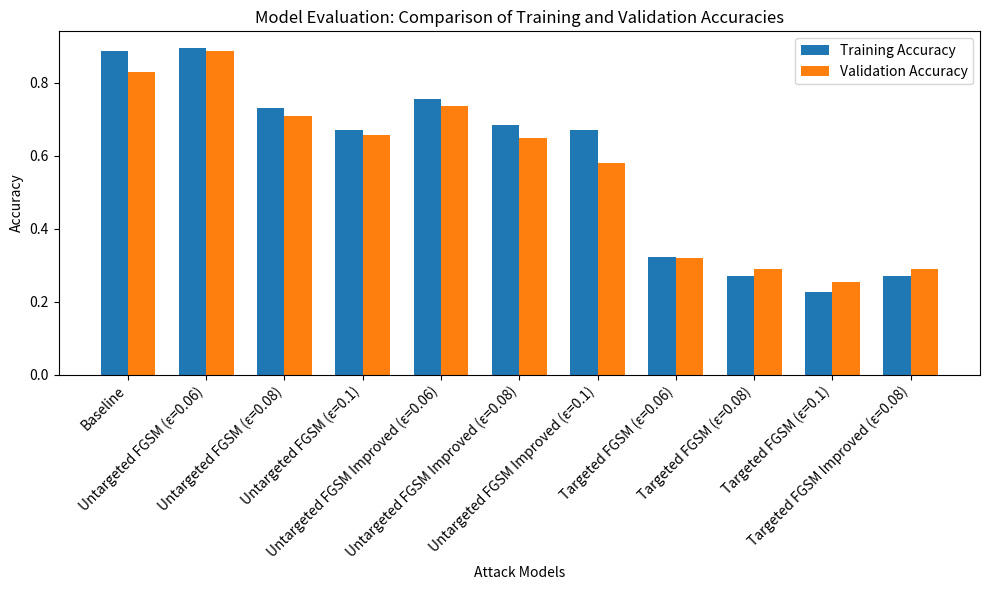
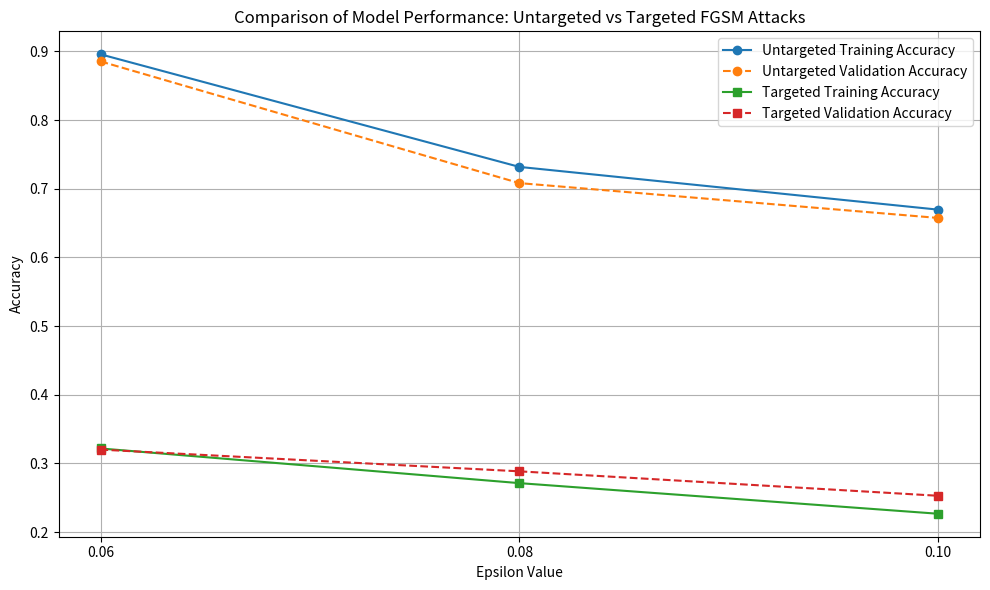

These figures' Python source, in order:
import matplotlib.pyplot as plt
import numpy as np

# Data for the models
x_labels = ['Baseline', 'Untargeted FGSM (ε=0.06)', 'Untargeted FGSM (ε=0.08)', 'Untargeted FGSM (ε=0.1)', 
            'Untargeted FGSM Improved (ε=0.06)', 'Untargeted FGSM Improved (ε=0.08)', 'Untargeted FGSM Improved (ε=0.1)', 'Targeted FGSM (ε=0.06)', 'Targeted FGSM (ε=0.08)', 
            'Targeted FGSM (ε=0.1)', 'Targeted FGSM Improved (ε=0.08)']

# Training and validation accuracies
training_acc = [0.88670, 0.89569, 0.73177, 0.66954, 0.75406, 0.68298, 0.66954, 0.32183, 0.27136, 0.22678, 0.27136]
validation_acc = [0.83004, 0.88538, 0.70817, 0.65744, 0.73650, 0.64954, 0.57839, 0.32016, 0.28854, 0.25296, 0.28854]

# Set the width of the bars
bar_width = 0.35
index = np.arange(len(x_labels))

# Plotting
fig, ax = plt.subplots(figsize=(10, 6))

# Bar plots for training and validation accuracies
bars1 = ax.bar(index - bar_width / 2, training_acc, bar_width, label='Training Accuracy')
bars2 = ax.bar(index + bar_width / 2, validation_acc, bar_width, label='Validation Accuracy')

# Labels and title
ax.set_xlabel('Attack Models')
ax.set_ylabel('Accuracy')
ax.set_title('Model Evaluation: Comparison of Training and Validation Accuracies')
ax.set_xticks(index)
ax.set_xticklabels(x_labels, rotation=45, ha='right')
ax.legend()

# Display the plot
plt.tight_layout()
plt.show()


# Data
epsilon_values = [0.06, 0.08, 0.1]
untargeted_training_acc = [0.89569, 0.73177, 0.66954]
untargeted_validation_acc = [0.88538, 0.70817, 0.65744]
targeted_training_acc = [0.32183, 0.27136, 0.22678]
targeted_validation_acc = [0.32016, 0.28854, 0.25296]

# Plotting
plt.figure(figsize=(10, 6))

# Untargeted FGSM
plt.plot(epsilon_values, untargeted_training_acc, marker='o', label='Untargeted Training Accuracy', linestyle='-')
plt.plot(epsilon_values, untargeted_validation_acc, marker='o', label='Untargeted Validation Accuracy', linestyle='--')

# Targeted FGSM
plt.plot(epsilon_values, targeted_training_acc, marker='s', label='Targeted Training Accuracy', linestyle='-')
plt.plot(epsilon_values, targeted_validation_acc, marker='s', label='Targeted Validation Accuracy', linestyle='--')

# Labels, title, and legend
plt.xlabel('Epsilon Value')
plt.ylabel('Accuracy')
plt.title('Comparison of Model Performance: Untargeted vs Targeted FGSM Attacks')
plt.xticks(epsilon_values)
plt.legend()
plt.grid(True)

# Show the plot
plt.tight_layout()
plt.show()
# # Baseline Model (Finetuned Yolov8) Evaluation
# baseline_training_acc = 0.88670
# baseline_validation_acc = 0.83004

# ## Attack Model (Untargeted FGSM) Evaluation
# # epsilon = 0.06, num_steps = 1
# untargeted_fgsm_training_acc = 0.89569
# untargeted_fgsm_validation_acc = 0.88538
# # epsilon = 0.08, num_steps = 1
# untargeted_fgsm_training_acc2 = 0.73177
# untargeted_fgsm_validation_acc2 = 0.70817
# # epsilon = 0.1, num_steps = 1
# untargeted_fgsm_training_acc2 = 0.66954
# untargeted_fgsm_validation_acc2 = 0.65744

# ## Attack Model (Improved Untargeted FGSM) Evaluation
# # epsilon = 0.08, num_steps = 1, decay_factor = 0.9
# untargeted_fgsm_improved_training_acc = 0.68298
# untargeted_fgsm_improved_validation_acc = 0.64954

# ## Attack Model (Targeted FGSM) Evaluation
# # epsilon = 0.06, num_steps = 1
# targeted_fgsm_training_acc = 0.32183
# targeted_fgsm_validation_acc = 0.32016
# # epsilon = 0.08, num_steps = 1
# targeted_fgsm_training_acc2 = 0.27136
# targeted_fgsm_validation_acc2 = 0.28854
# # epsilon = 0.1, num_steps = 1
# targeted_fgsm_training_acc3 = 0.22678
# targeted_fgsm_validation_acc3 = 0.25296

# ## Attack Model (Improved Targeted FGSM) Evaluation
# # epsilon = 0.08, num_steps = 1, decay_factor = 0.9
# targeted_fgsm_improved_training_acc = 0.27136
# targeted_fgsm_improved_validation_acc = 0.28854